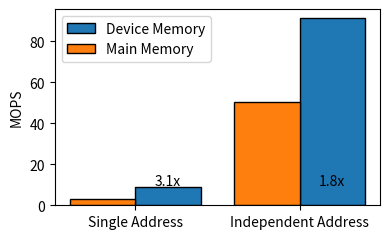

This chart was generated by the following Python code:
import matplotlib
import matplotlib.pyplot as plt
import numpy as np

matplotlib.rcParams['pdf.fonttype'] = 42
matplotlib.rcParams['ps.fonttype'] = 42


cas_single_key_memory=('cas_single_key_memory', 2928908)
cas_single_key_device=('cas_single_key_device', 8974950) #I don't think I have this value

cas_multi_key_memory=('cas_multi_key_memory', 50559735.67)
cas_multi_key_device=('cas_multi_key_device', 91116408.54) #I don't think I have this value


labels = ["Single Address", "Independent Address"]
main_memory=[cas_single_key_memory[1],cas_multi_key_memory[1]]
device_memory=[cas_single_key_device[1],cas_multi_key_device[1]]

# labels = [cas_multi_qp_memory[0], cas_multi_qp_device[0], write_single_qp_memory[0], write_single_qp_dev[0]]
# mops = [cas_multi_qp_memory[1], cas_multi_qp_device[1], write_single_qp_memory[1], write_single_qp_dev[1]]

def div_mil(a):
    return[x/1000000.0 for x in a]

x = np.arange(len(labels))
print(x)

main_memory=div_mil(main_memory)
device_memory=div_mil(device_memory)

width=0.4
# plt.rcParams.update({'font.size': 16})
#fig, ax = plt.subplots()
factor=1.2
fig, ax = plt.subplots(1,1, figsize=(4,2.5))

ax.bar(x + width/2, device_memory, width, label="Device Memory", edgecolor='k')
ax.bar(x - width/2, main_memory, width, label="Main Memory", edgecolor='k')
ax.set_xticks(x,labels)

xalign=0.92

ax.text(xalign+(width/2)-1,10,str(round(device_memory[0]/main_memory[0],1))+"x")
ax.text(xalign+(width/2),10,str(round(device_memory[1]/main_memory[1],1))+"x")




# Add some text for labels, title and custom x-axis tick labels, etc.
ax.set_ylabel('MOPS')
#ax.set_xticks(x)
#ax.set_xticklabels(labels)
ax.legend()

fig.tight_layout()
figname="rdma_cas_throughput"
plt.savefig(figname+".pdf")
plt.savefig(figname+".png")